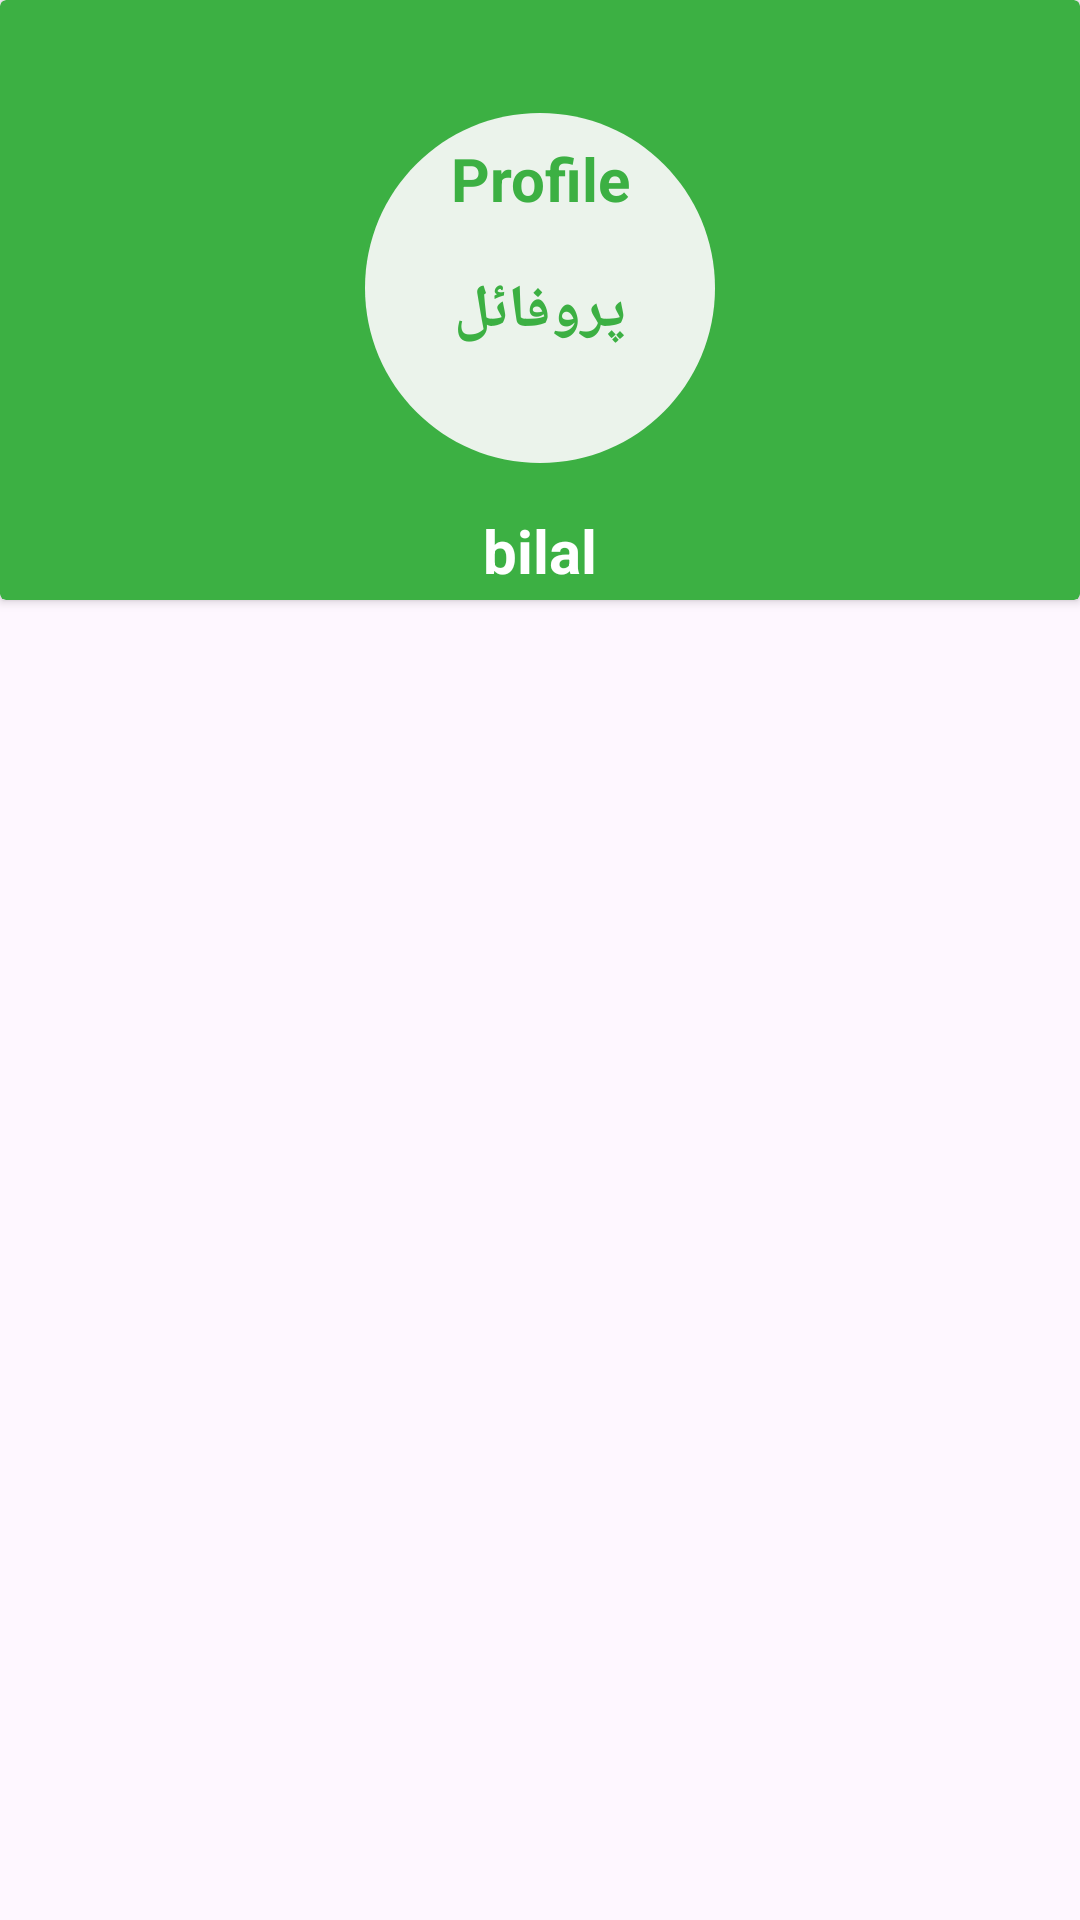

This screen was rendered from an Android layout file. Write that file and the resources it references.
<!-- AndroidManifest.xml: application theme Theme.BykeaApplication -->
<!-- res/layout/nav_header.xml -->
<?xml version="1.0" encoding="utf-8"?>
<androidx.constraintlayout.widget.ConstraintLayout xmlns:android="http://schemas.android.com/apk/res/android"
    xmlns:app="http://schemas.android.com/apk/res-auto"
    xmlns:tools="http://schemas.android.com/tools"
    android:layout_width="match_parent"
    android:layout_height="match_parent">

    <androidx.cardview.widget.CardView
        android:id="@+id/card_Profile"
        android:layout_width="match_parent"
        android:layout_height="200dp"
        android:backgroundTint="@color/green"
        app:layout_constraintEnd_toEndOf="parent"
        app:layout_constraintStart_toStartOf="parent"
        app:layout_constraintTop_toTopOf="parent">

        <ImageView
            android:id="@+id/header"
            android:layout_width="match_parent"
            android:layout_height="140dp"
            android:layout_marginTop="26dp"
            app:layout_constraintBottom_toBottomOf="parent"
            app:layout_constraintEnd_toEndOf="parent"
            app:layout_constraintStart_toStartOf="parent"
            app:layout_constraintTop_toTopOf="parent"
            app:srcCompat="@drawable/circle_white" />

        <TextView
            android:id="@+id/txt_profile"
            android:layout_width="match_parent"
            android:layout_height="wrap_content"
            android:text="Profile"
            android:gravity="center"
            android:layout_marginTop="46dp"
            android:textColor="@color/green"
            android:textSize="20sp"
            android:textStyle="bold"
            app:layout_constraintEnd_toEndOf="parent"
            app:layout_constraintStart_toStartOf="parent"
            app:layout_constraintTop_toTopOf="parent" />

        <TextView
            android:id="@+id/name"
            android:layout_width="match_parent"
            android:layout_height="wrap_content"
            android:text="bilal"
            android:textColor="@color/white"
            android:gravity="center"
            android:layout_marginTop="170dp"
            android:textStyle="bold"
            android:textSize="20sp"
            />

        <TextView
            android:id="@+id/profile_urdu"
            android:layout_width="match_parent"
            android:layout_height="wrap_content"
            android:text="پروفائل"
            android:textStyle="bold"
            android:textSize="20sp"
            android:gravity="center"
            android:layout_marginTop="90dp"
            android:textColor="@color/green"
            />

    </androidx.cardview.widget.CardView>
</androidx.constraintlayout.widget.ConstraintLayout>
<!-- resources referenced by this layout -->
<resources>
  <color name="green">#3CB043</color>
  <color name="white">#FFFFFFFF</color>
  <!-- drawable circle_white (drawable) -->
  <vector android:height="24dp" android:tint="#EBF3EB"
      android:viewportHeight="24" android:viewportWidth="24"
      android:width="24dp" xmlns:android="http://schemas.android.com/apk/res/android">
      <path android:fillColor="@android:color/white" android:pathData="M12,2C6.47,2 2,6.47 2,12s4.47,10 10,10 10,-4.47 10,-10S17.53,2 12,2z"/>
  </vector>
  <style name="Theme.BykeaApplication" parent="Base.Theme.BykeaApplication">
          
          <item name="android:actionBarStyle">@style/MyActionBar</item>
      </style>
  <style name="Base.Theme.BykeaApplication" parent="Theme.Material3.Light.NoActionBar">
          
          <item name="colorPrimary">@color/green</item>
      </style>
  <style name="MyActionBar" parent="@style/Widget.AppCompat.ActionBar">
          
          <item name="android:background">@color/green</item>
      </style>
</resources>
